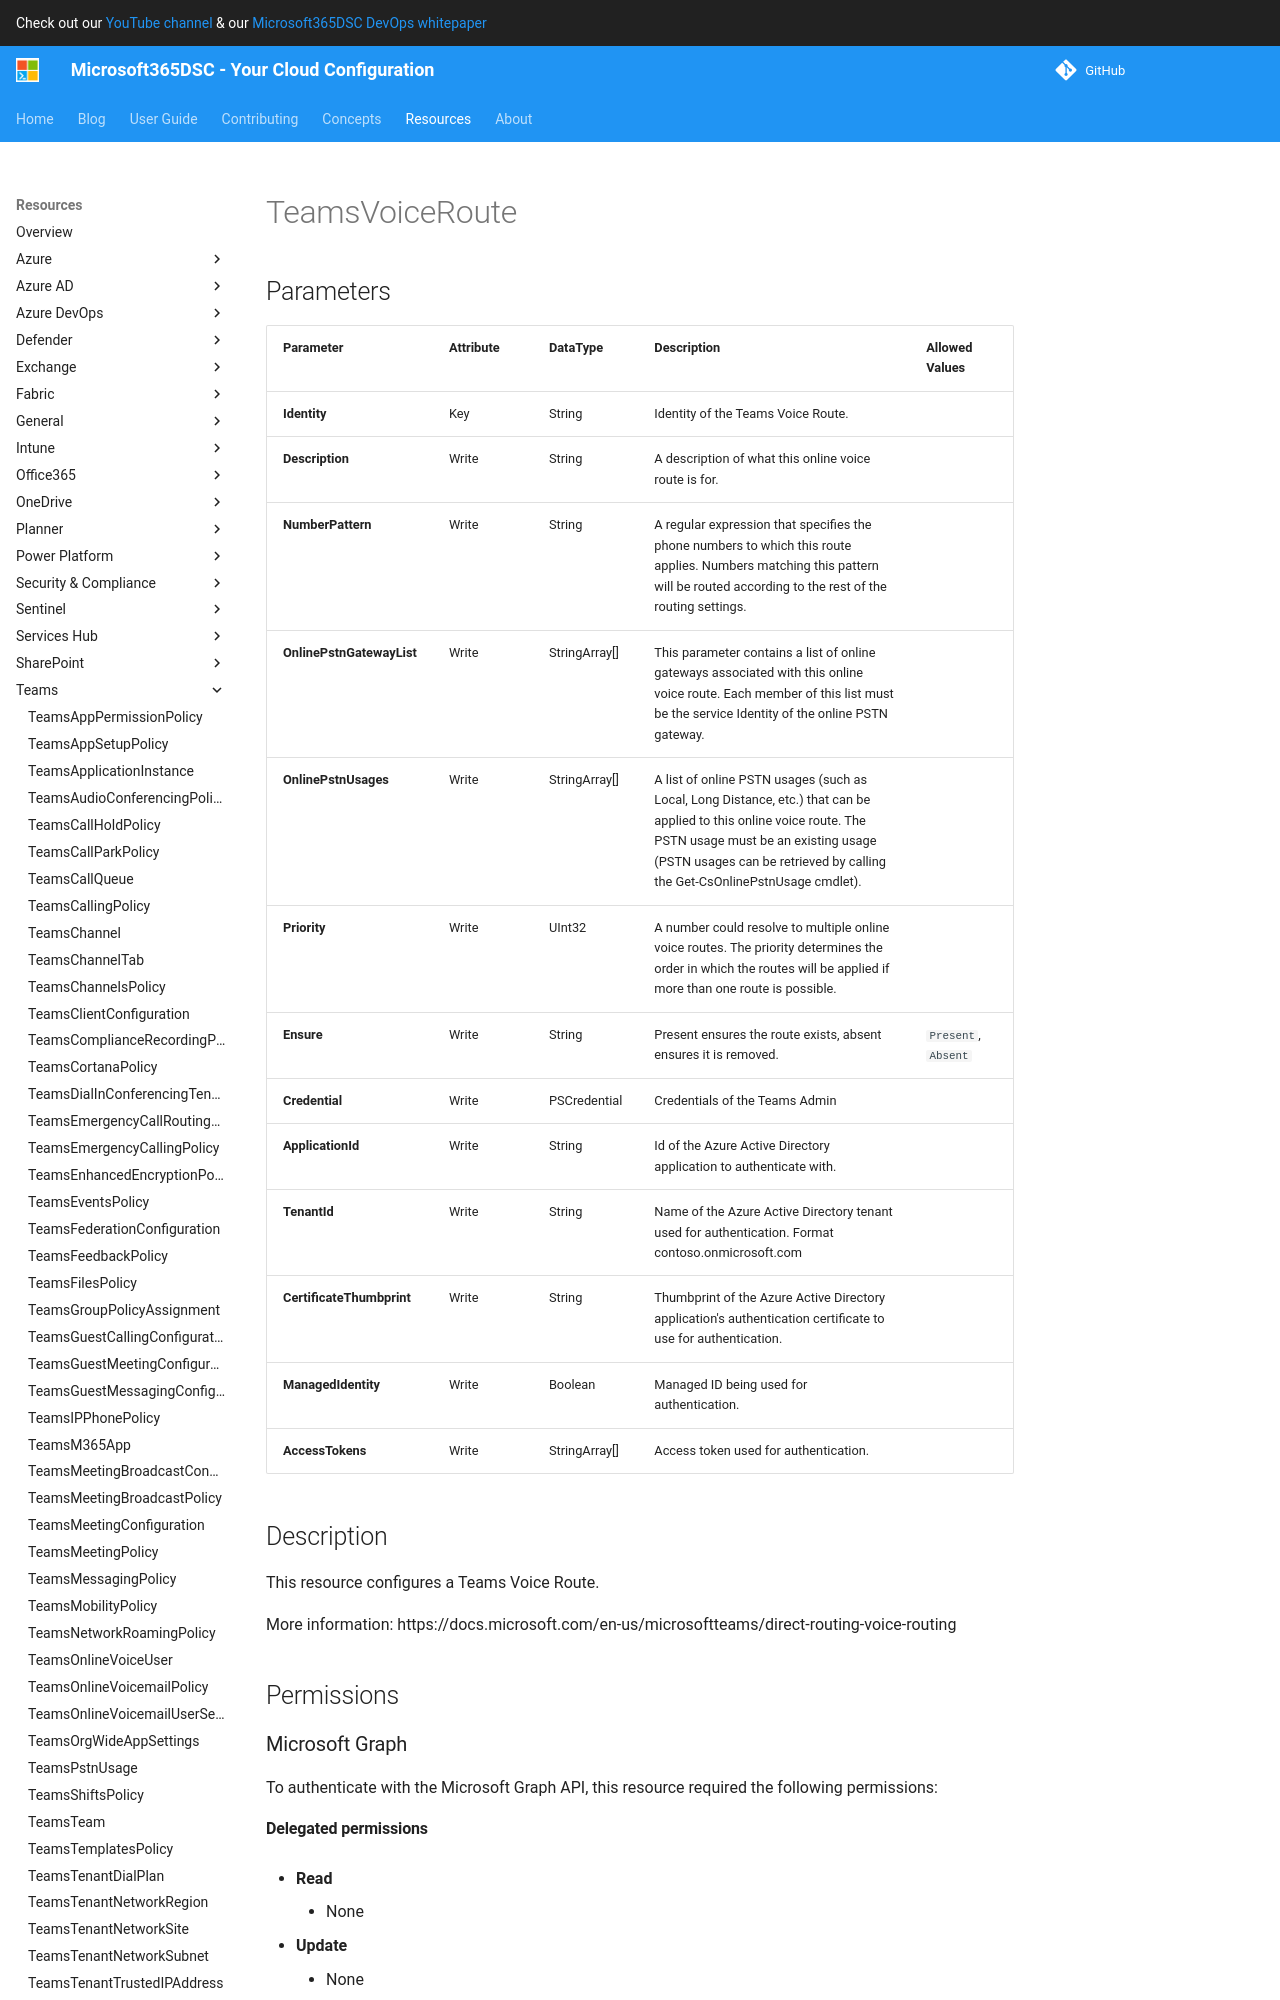

repository: microsoft/Microsoft365DSC · page: resources/teams/TeamsVoiceRoute/index.html · generator: mkdocs

# TeamsVoiceRoute

## Parameters

| Parameter | Attribute | DataType | Description | Allowed Values |
| --- | --- | --- | --- | --- |
| **Identity** | Key | String | Identity of the Teams Voice Route. | |
| **Description** | Write | String | A description of what this online voice route is for. | |
| **NumberPattern** | Write | String | A regular expression that specifies the phone numbers to which this route applies. Numbers matching this pattern will be routed according to the rest of the routing settings. | |
| **OnlinePstnGatewayList** | Write | StringArray[] | This parameter contains a list of online gateways associated with this online voice route.  Each member of this list must be the service Identity of the online PSTN gateway. | |
| **OnlinePstnUsages** | Write | StringArray[] | A list of online PSTN usages (such as Local, Long Distance, etc.) that can be applied to this online voice route. The PSTN usage must be an existing usage (PSTN usages can be retrieved by calling the Get-CsOnlinePstnUsage cmdlet). | |
| **Priority** | Write | UInt32 | A number could resolve to multiple online voice routes. The priority determines the order in which the routes will be applied if more than one route is possible. | |
| **Ensure** | Write | String | Present ensures the route exists, absent ensures it is removed. | `Present`, `Absent` |
| **Credential** | Write | PSCredential | Credentials of the Teams Admin | |
| **ApplicationId** | Write | String | Id of the Azure Active Directory application to authenticate with. | |
| **TenantId** | Write | String | Name of the Azure Active Directory tenant used for authentication. Format contoso.onmicrosoft.com | |
| **CertificateThumbprint** | Write | String | Thumbprint of the Azure Active Directory application's authentication certificate to use for authentication. | |
| **ManagedIdentity** | Write | Boolean | Managed ID being used for authentication. | |
| **AccessTokens** | Write | StringArray[] | Access token used for authentication. | |


## Description

This resource configures a Teams Voice Route.

More information: https://docs.microsoft.com/en-us/microsoftteams/direct-routing-voice-routing

## Permissions
